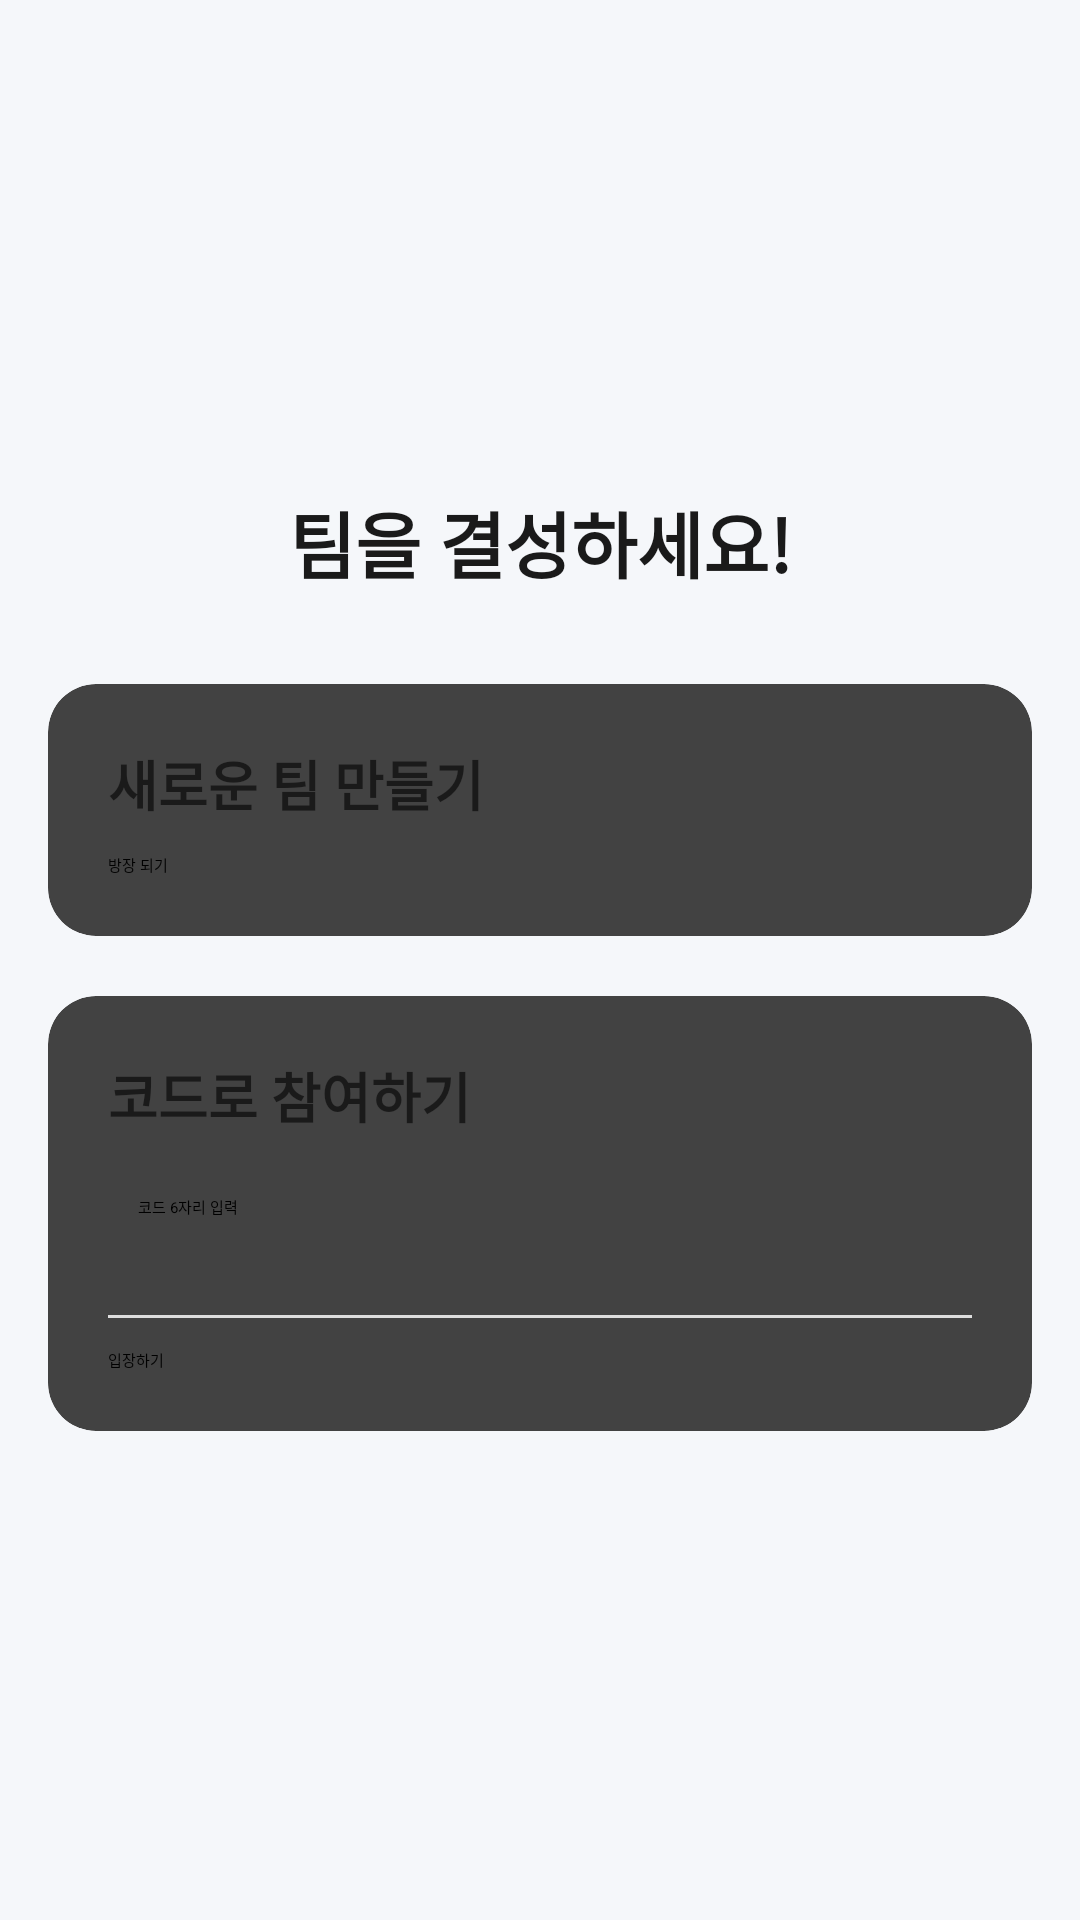

Layout XML and referenced resources for this Android screen:
<!-- AndroidManifest.xml: application theme Theme.StepCounter -->
<!-- res/layout/activity_group.xml -->
<?xml version="1.0" encoding="utf-8"?>
<androidx.constraintlayout.widget.ConstraintLayout xmlns:android="http://schemas.android.com/apk/res/android"
    xmlns:app="http://schemas.android.com/apk/res-auto"
    android:layout_width="match_parent"
    android:layout_height="match_parent"
    android:background="@color/background_light"
    android:padding="16dp">

    <LinearLayout
        android:id="@+id/layout_no_group"
        android:layout_width="match_parent"
        android:layout_height="wrap_content"
        android:orientation="vertical"
        android:visibility="visible"
        app:layout_constraintBottom_toBottomOf="parent"
        app:layout_constraintTop_toTopOf="parent">

        <TextView
            android:layout_width="match_parent"
            android:layout_height="wrap_content"
            android:text="팀을 결성하세요!"
            android:gravity="center"
            android:textSize="24sp"
            android:textStyle="bold"
            android:textColor="@color/text_dark"
            android:layout_marginBottom="30dp"/>

        <androidx.cardview.widget.CardView
            android:layout_width="match_parent"
            android:layout_height="wrap_content"
            app:cardCornerRadius="16dp"
            app:cardElevation="4dp"
            android:layout_marginBottom="20dp">

            <LinearLayout
                android:layout_width="match_parent"
                android:layout_height="wrap_content"
                android:orientation="vertical"
                android:padding="20dp">

                <TextView
                    android:layout_width="wrap_content"
                    android:layout_height="wrap_content"
                    android:text="새로운 팀 만들기"
                    android:textStyle="bold"
                    android:textSize="18sp"
                    android:textColor="@color/text_dark"/>

                <Button
                    android:id="@+id/btn_create_group"
                    android:layout_width="match_parent"
                    android:layout_height="wrap_content"
                    android:layout_marginTop="10dp"
                    android:backgroundTint="@color/primary_blue"
                    android:text="방장 되기" />
            </LinearLayout>
        </androidx.cardview.widget.CardView>

        <androidx.cardview.widget.CardView
            android:layout_width="match_parent"
            android:layout_height="wrap_content"
            app:cardCornerRadius="16dp"
            app:cardElevation="4dp">

            <LinearLayout
                android:layout_width="match_parent"
                android:layout_height="wrap_content"
                android:orientation="vertical"
                android:padding="20dp">

                <TextView
                    android:layout_width="wrap_content"
                    android:layout_height="wrap_content"
                    android:text="코드로 참여하기"
                    android:textStyle="bold"
                    android:textSize="18sp"
                    android:textColor="@color/text_dark"/>

                <EditText
                    android:id="@+id/et_join_code"
                    android:layout_width="match_parent"
                    android:layout_height="50dp"
                    android:layout_marginTop="10dp"
                    android:background="@android:color/transparent"
                    android:hint="코드 6자리 입력"
                    android:inputType="number"
                    android:maxLength="6"
                    android:padding="10dp"/>

                <View
                    android:layout_width="match_parent"
                    android:layout_height="1dp"
                    android:background="#DDDDDD"
                    android:layout_marginBottom="10dp"/>

                <Button
                    android:id="@+id/btn_join_group"
                    android:layout_width="match_parent"
                    android:layout_height="wrap_content"
                    android:backgroundTint="@color/text_dark"
                    android:text="입장하기" />
            </LinearLayout>
        </androidx.cardview.widget.CardView>
    </LinearLayout>

    <LinearLayout
        android:id="@+id/layout_in_group"
        android:layout_width="match_parent"
        android:layout_height="match_parent"
        android:orientation="vertical"
        android:visibility="gone"
        app:layout_constraintTop_toTopOf="parent">

        <androidx.cardview.widget.CardView
            android:layout_width="match_parent"
            android:layout_height="wrap_content"
            app:cardBackgroundColor="@color/primary_blue"
            app:cardCornerRadius="12dp"
            android:layout_marginBottom="16dp">
            <TextView
                android:id="@+id/tv_group_code"
                android:layout_width="match_parent"
                android:layout_height="wrap_content"
                android:padding="16dp"
                android:text="CODE: 000000"
                android:textColor="@color/white"
                android:textSize="20sp"
                android:textStyle="bold"
                android:gravity="center" />
        </androidx.cardview.widget.CardView>

        <androidx.recyclerview.widget.RecyclerView
            android:id="@+id/recycler_ranking"
            android:layout_width="match_parent"
            android:layout_height="0dp"
            android:layout_weight="1"
            android:background="@drawable/bg_white_rounded"
            android:padding="10dp"/>

        <Button
            android:id="@+id/btn_leave_group"
            android:layout_width="match_parent"
            android:layout_height="60dp"
            android:layout_marginTop="16dp"
            android:text="팀 탈퇴하기"
            android:backgroundTint="@color/danger_red"
            app:cornerRadius="12dp"/>
    </LinearLayout>

</androidx.constraintlayout.widget.ConstraintLayout>
<!-- resources referenced by this layout -->
<resources>
  <color name="background_light">#F5F7FA</color>
  <color name="danger_red">#FF5252</color>
  <color name="primary_blue">#2196F3</color>
  <color name="text_dark">#1A1A1A</color>
  <color name="white">#FFFFFFFF</color>
  <!-- drawable bg_white_rounded (drawable) -->
  <?xml version="1.0" encoding="utf-8"?>
  <shape xmlns:android="http://schemas.android.com/apk/res/android" android:shape="rectangle">
      <solid android:color="@color/surface_color" />
      <corners android:radius="12dp" />
  </shape>
  <style name="Theme.StepCounter" parent="Base.Theme.StepCounter">
          
          <item name="android:navigationBarColor">@android:color/transparent</item>
          <item name="android:statusBarColor">@android:color/transparent</item>
          <item name="android:windowLightStatusBar">?attr/isLightTheme</item>
      </style>
  <color name="surface_color">#FFFFFF</color>
</resources>
